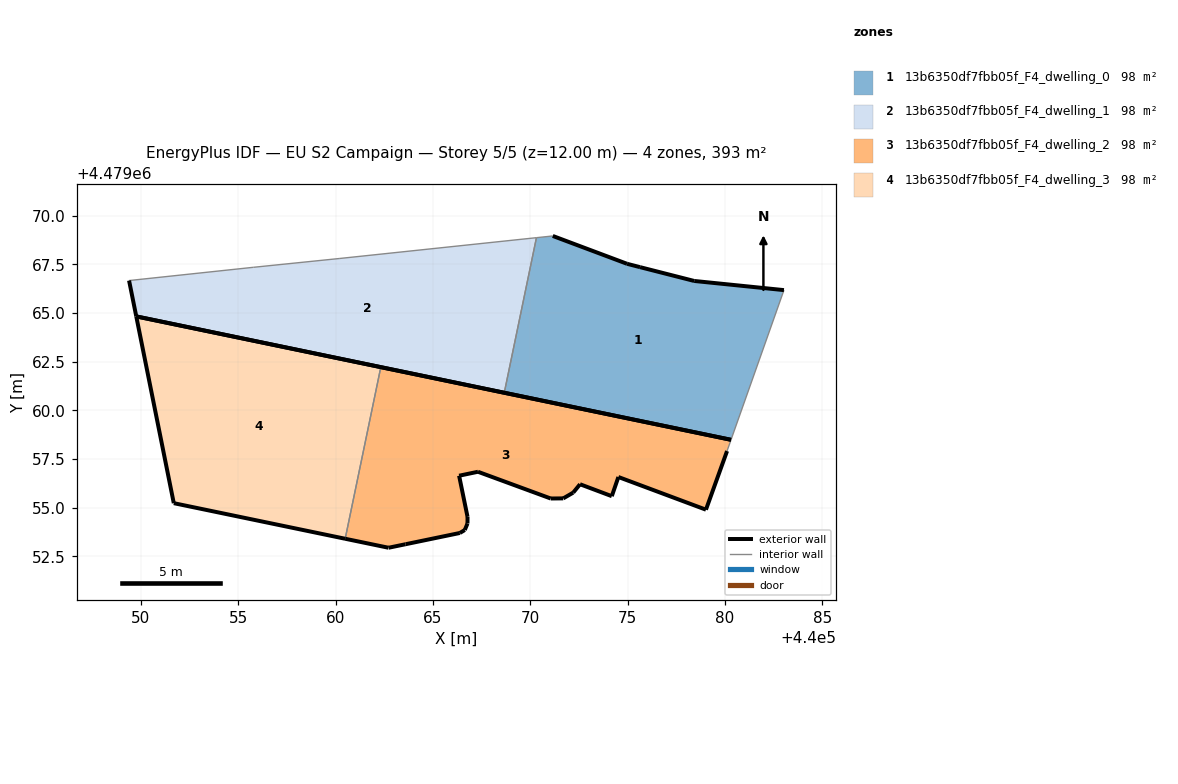
=== STOREY PLAN SPEC (per zone: floor XY polygon, exterior-wall plan segments, windows/doors) ===
zone 1: 13b6350df7fbb05f_F4_dwelling_0  (98.2 m²)
  floor: (440080.32, 4479058.49) (440083.03, 4479066.18) (440078.42, 4479066.65) (440075.64, 4479067.36) (440074.97, 4479067.53) (440071.16, 4479068.96) (440070.32, 4479068.87) (440068.67, 4479060.91)
  exterior wall: (440071.16, 4479068.96) – (440074.97, 4479067.53)  [4.1 m]
  exterior wall: (440074.97, 4479067.53) – (440075.64, 4479067.36)  [0.7 m]
  exterior wall: (440075.64, 4479067.36) – (440078.42, 4479066.65)  [2.9 m]
  exterior wall: (440078.42, 4479066.65) – (440083.03, 4479066.18)  [4.6 m]
  exterior wall: (440080.32, 4479058.49) – (440068.67, 4479060.91)  [11.9 m]
  interior walls: 3
zone 2: 13b6350df7fbb05f_F4_dwelling_1  (98.2 m²)
  floor: (440068.67, 4479060.91) (440070.32, 4479068.87) (440060.22, 4479067.80) (440055.79, 4479067.35) (440049.39, 4479066.67) (440049.76, 4479064.83)
  exterior wall: (440068.67, 4479060.91) – (440049.76, 4479064.83)  [19.3 m]
  exterior wall: (440049.76, 4479064.83) – (440049.39, 4479066.67)  [1.9 m]
  interior walls: 4
zone 3: 13b6350df7fbb05f_F4_dwelling_2  (98.1 m²)
  floor: (440079.03, 4479054.90) (440080.11, 4479057.91) (440080.32, 4479058.49) (440062.33, 4479062.22) (440060.49, 4479053.41) (440062.72, 4479052.94) (440062.72, 4479052.94) (440063.60, 4479053.12) (440063.60, 4479053.12) (440066.38, 4479053.70) (440066.64, 4479053.85) (440066.78, 4479054.19) (440066.78, 4479054.53) (440066.35, 4479056.64) (440067.32, 4479056.85) (440071.05, 4479055.47) (440071.70, 4479055.48) (440072.21, 4479055.78) (440072.56, 4479056.21) (440074.19, 4479055.59) (440074.53, 4479056.58)
  exterior wall: (440062.72, 4479052.94) – (440060.49, 4479053.41)  [2.3 m]
  exterior wall: (440062.33, 4479062.22) – (440080.32, 4479058.49)  [18.4 m]
  exterior wall: (440080.11, 4479057.91) – (440079.03, 4479054.90)  [3.2 m]
  exterior wall: (440079.03, 4479054.90) – (440074.53, 4479056.58)  [4.8 m]
  exterior wall: (440074.53, 4479056.58) – (440074.19, 4479055.59)  [1.0 m]
  exterior wall: (440074.19, 4479055.59) – (440072.56, 4479056.21)  [1.7 m]
  exterior wall: (440072.56, 4479056.21) – (440072.21, 4479055.78)  [0.6 m]
  exterior wall: (440072.21, 4479055.78) – (440071.70, 4479055.48)  [0.6 m]
  exterior wall: (440071.70, 4479055.48) – (440071.05, 4479055.47)  [0.6 m]
  exterior wall: (440071.05, 4479055.47) – (440067.32, 4479056.85)  [4.0 m]
  exterior wall: (440067.32, 4479056.85) – (440066.35, 4479056.64)  [1.0 m]
  exterior wall: (440066.35, 4479056.64) – (440066.78, 4479054.53)  [2.2 m]
  exterior wall: (440066.78, 4479054.53) – (440066.78, 4479054.19)  [0.3 m]
  exterior wall: (440066.78, 4479054.19) – (440066.64, 4479053.85)  [0.4 m]
  exterior wall: (440066.64, 4479053.85) – (440066.38, 4479053.70)  [0.3 m]
  exterior wall: (440066.38, 4479053.70) – (440063.60, 4479053.12)  [2.8 m]
  exterior wall: (440063.60, 4479053.12) – (440063.60, 4479053.12)  [0.0 m]
  exterior wall: (440063.60, 4479053.12) – (440062.72, 4479052.94)  [0.9 m]
  exterior wall: (440062.72, 4479052.94) – (440062.72, 4479052.94)  [0.0 m]
  interior walls: 2
zone 4: 13b6350df7fbb05f_F4_dwelling_3  (98.2 m²)
  floor: (440060.49, 4479053.41) (440062.33, 4479062.22) (440049.76, 4479064.83) (440051.69, 4479055.23)
  exterior wall: (440049.76, 4479064.83) – (440062.33, 4479062.22)  [12.8 m]
  exterior wall: (440060.49, 4479053.41) – (440051.69, 4479055.23)  [9.0 m]
  exterior wall: (440051.69, 4479055.23) – (440049.76, 4479064.83)  [9.8 m]
  interior walls: 1

=== DERIVED (storey summary) ===
Building: EU S2 Campaign
Storey: 5 of 5  (floor level z = 12.00 m)
Storey gross floor area: 392.8 m²
Zones on this storey: 4
  - 13b6350df7fbb05f_F4_dwelling_0: floor 98.2 m²; exterior wall 24.2 m (72.5 m²); WWR 0.0%
  - 13b6350df7fbb05f_F4_dwelling_1: floor 98.2 m²; exterior wall 21.2 m (63.6 m²); WWR 0.0%
  - 13b6350df7fbb05f_F4_dwelling_2: floor 98.1 m²; exterior wall 45.1 m (135.3 m²); WWR 0.0%
  - 13b6350df7fbb05f_F4_dwelling_3: floor 98.2 m²; exterior wall 31.6 m (94.8 m²); WWR 0.0%
Zone adjacency (shared interzone walls):
  - 13b6350df7fbb05f_F4_dwelling_0 ↔ 13b6350df7fbb05f_F4_dwelling_1
  - 13b6350df7fbb05f_F4_dwelling_2 ↔ 13b6350df7fbb05f_F4_dwelling_3